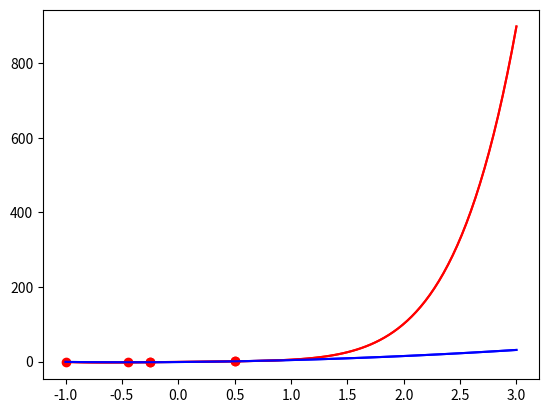

Write the Python code that produced this figure.
import numpy as np
import matplotlib.pyplot as plt
from numpy.polynomial.polynomial import polyfit,polyval

def f1(x):
    return x**6 + 2*x**4 + 3*x - 1

# Define x-axis to plot over:
xs = np.linspace(-1,3,100)

# Choose x-values to start interpolating
xvals = np.array([-1,-0.25,0.5])

# Calculate the function values at those x-values:
yvals = f1(xvals)

# Interpolate a polynomial through the points (x0,y0), (x1,y1), (x2,y2)
coeffs_polynomial = polyfit(xvals,yvals,2)

# Evaluate this polynomial over the entire x-axis
ys_poly = polyval(xs,coeffs_polynomial)

plt.plot(xs,f1(xs),'r-',xvals,yvals,'ro',xs,ys_poly,'b-')
plt.grid()
plt.savefig('test1.png')
plt.show()

xnew = -coeffs_polynomial[1]/(2*coeffs_polynomial[2])
xvals = np.array([xvals[1], xnew, xvals[2]])
yvals = f1(xvals)
coeffs_polynomial = polyfit(xvals,yvals,2)

# Plot
# 1) the three points
# 2) the function to be minimized
# 3) the interpolated polynomial
plt.plot(xs,f1(xs),'r-',xvals,yvals,'ro',xs,ys_poly,'b-')
plt.grid()
plt.savefig('test2.png')
plt.show()